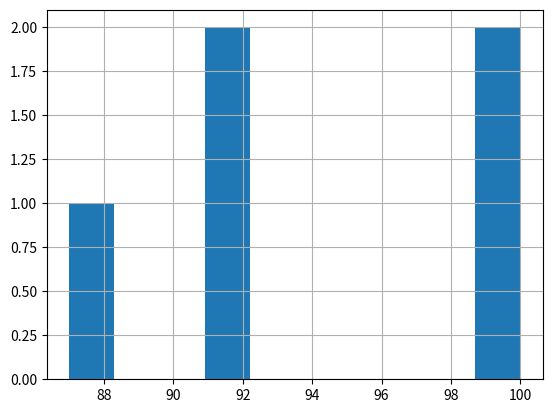

Reproduce this figure in Python. (Note: this script raises an exception after producing the figure.)
# -*- coding: utf-8 -*-
"""
Created on Thu Dec  3 16:05:19 2020

@author: sangliping
"""

import pandas as pd
import matplotlib.pyplot as plt
# 设置输出结果列对齐
pd.set_option('display.unicode.ambiguous_as_wide',True)
pd.set_option('display.unicode.east_asian_width',True)
#设置创建从0开始的非负整数索引
s1 = pd.Series(range(1,20,5))
#使用字典创建Series 使用字典的键作为索引
s2 = pd.Series({'语文':90,'数学':92,'物理':87,'化学':92,'Python':100})

#修改指定索引对应的值
s1[3]=-17
s2['语文']=99
print('s1的原始数据'.ljust(20,'='))
print(s1)
print('s1的原始数据求绝对值'.ljust(20,'='))
print(abs(s1))
print('s1的所有值加上5'.ljust(20,'='))
print(s1+5)
print('s1的每行索引前面的数字加2'.ljust(20,'='))
print(s1.add_prefix(2))

print('s2原始数据'.ljust(20,'='))
print(s2)
print('s2数据的直方图'.ljust(20,'='))
s2.hist()
plt.show()

print(s2.add_suffix('_张三'))

print('s2的最大值的索引'.ljust(20,'='))
print(s2.argmax())

print('测试s2的值是否在指定区间内'.ljust(20,'='))
print(s2.between(90,94,inclusive=True))
print('查看s2中90以上的分数'.ljust(20,'='))
print(s2[s2>90])
print('查看s2中大于中值的数据'.ljust(20,'='))
print(s2[s2>s2.median()])

print('查看s2的中值'.ljust(20,'='))
print(s2.median())
print('查看s2中最小的两个值'.ljust(20,'='))
print(s2.nsmallest(2))

#两个等长的Series对象之间可以进行四则运算和幂运算
#只对两个Series对象中都有的索引对应的值进行计算
#非共同索引对应的值为控制NaN
print('两个Series对象相加'.ljust(20,'='))
print(pd.Series(range(5))+pd.Series(range(5,10)))

#pipe()方法可以实现函数链式调用的功能
print('每个值的平方对5的余数'.ljust(20,'='))
print(pd.Series(range(5)).pipe(lambda x,y,z:(x**y)%z,2,5))

print('每个值加3之后再乘以3'.ljust(20,'='))
print(pd.Series(range(5)).pipe(lambda x:x+3).pipe(lambda x:x*3))

# apply方法用来对Series对象的值进行函数运算
print('每个值加3'.ljust(20,'='))
print(pd.Series(range(5)).apply(lambda x:x+3))

print('标准差 无偏方差  无偏标准差'.ljust(20,'='))
print(pd.Series(range(5)).std())
print(pd.Series(range(5)).var())
print(pd.Series(range(5)).sem())

print('查看是否存在等价于Ture的值'.ljust(20,'='))
print(any(pd.Series([3,0,True])))

print('查看是否所有值都等于True'.ljust(20,'='))
print(all(pd.Series([3,0,True])))